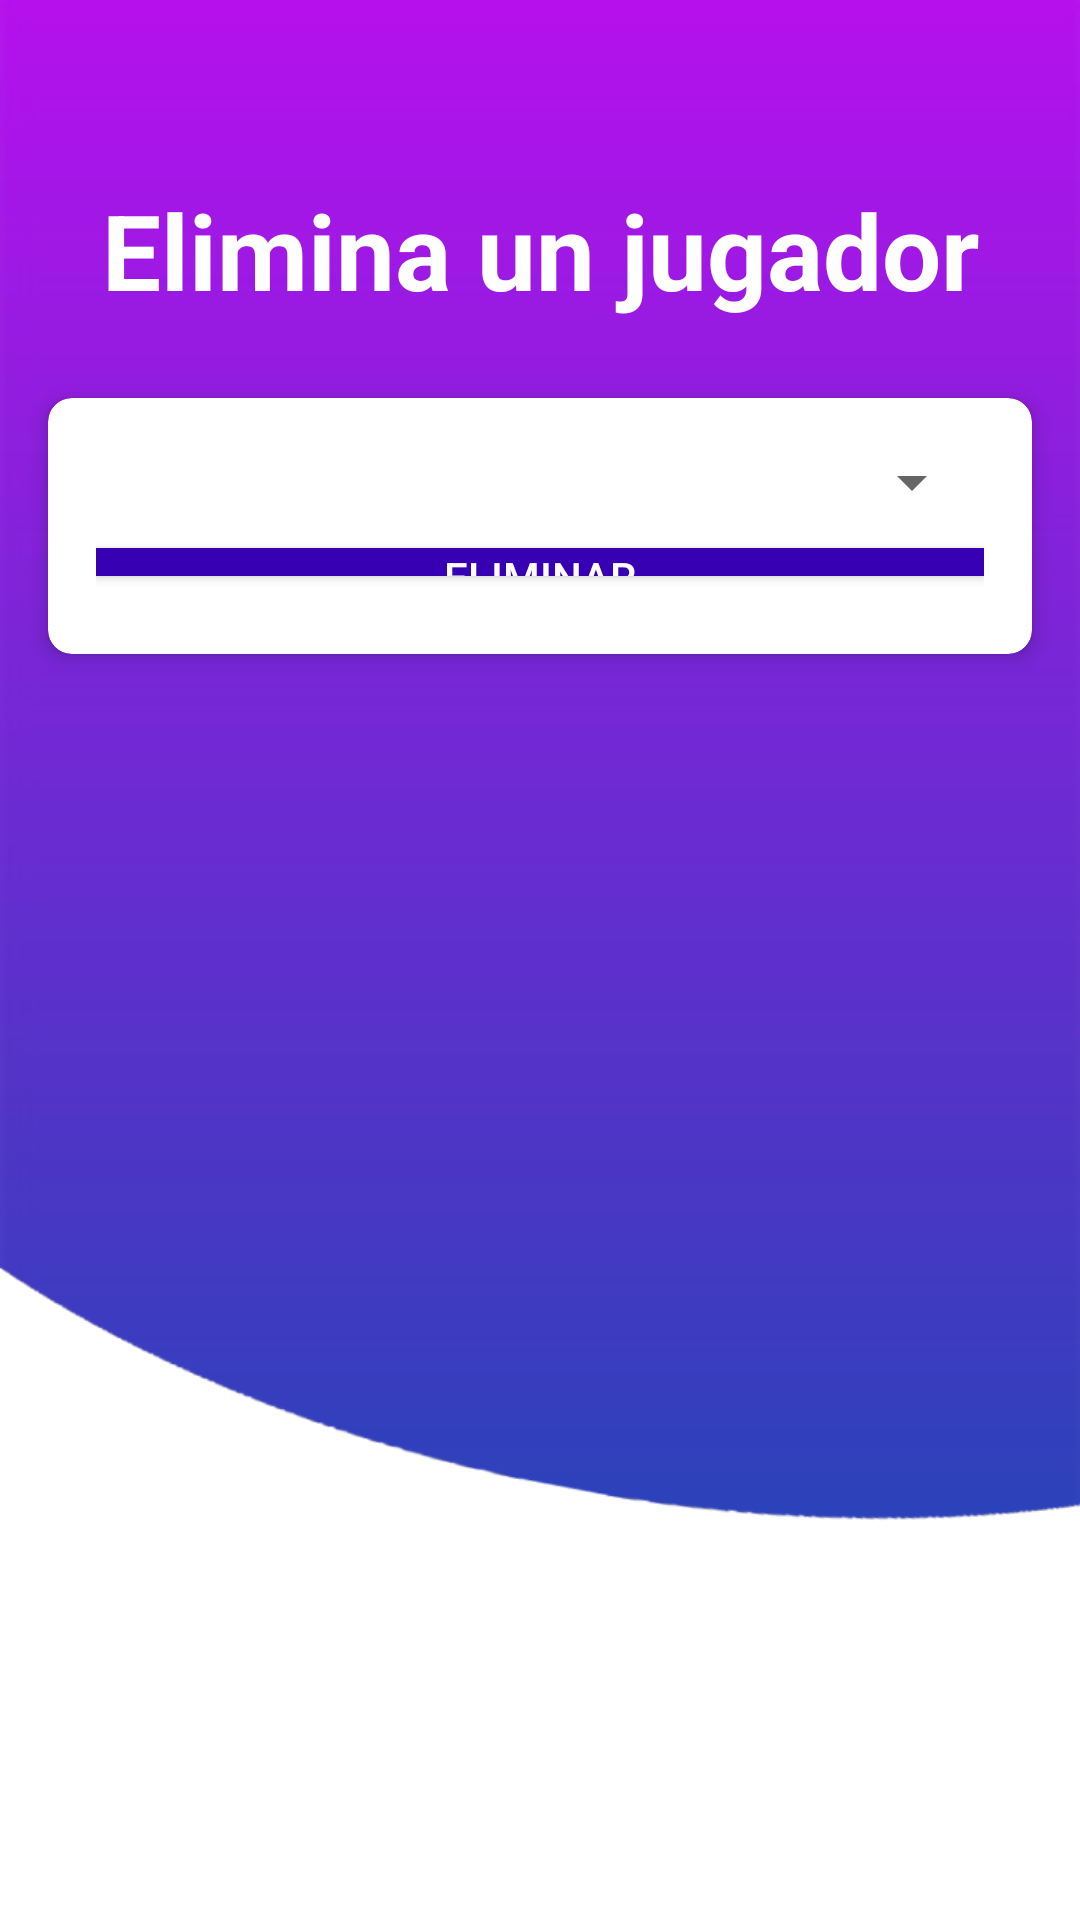

Produce the Android XML layout that renders to this screen, including the resource entries it uses.
<!-- AndroidManifest.xml: application theme AppTheme -->
<!-- res/layout/fragment_fragmento_eliminar_jugador.xml -->
<?xml version="1.0" encoding="utf-8"?>
<RelativeLayout
    xmlns:android="http://schemas.android.com/apk/res/android"
    xmlns:app="http://schemas.android.com/apk/res-auto"
    xmlns:tools="http://schemas.android.com/tools"
    android:layout_width="match_parent"
    android:layout_height="match_parent"
    android:background="@drawable/loginfondo">

    <TextView
        android:id="@+id/tvTituloJugadorEliminar"
        android:layout_width="match_parent"
        android:layout_height="wrap_content"
        android:layout_marginStart="20dp"
        android:layout_marginTop="60dp"
        android:layout_marginEnd="20dp"
        android:layout_marginBottom="10dp"
        android:gravity="center"
        android:text="Elimina un jugador"
        android:textColor="@color/white"
        android:textSize="35sp"
        android:textStyle="bold" />

    <androidx.cardview.widget.CardView
        android:id="@+id/cardView"
        android:layout_width="wrap_content"
        android:layout_height="176dp"
        android:layout_below="@+id/tvTituloJugadorEliminar"
        android:layout_alignParentStart="true"
        android:layout_alignParentEnd="true"
        android:layout_alignParentBottom="true"
        android:layout_gravity="center"
        android:layout_marginStart="16dp"
        android:layout_marginTop="16dp"
        android:layout_marginEnd="16dp"
        android:layout_marginBottom="422dp"
        app:cardCornerRadius="8dp"
        app:cardElevation="4dp">


        <LinearLayout
            android:layout_width="match_parent"
            android:layout_height="wrap_content"
            android:gravity="center"
            android:orientation="vertical"
            android:padding="16dp">

            
            <Spinner
                android:id="@+id/spinnerJugadoresEliminar"
                android:layout_width="match_parent"
                android:layout_height="wrap_content"
                android:layout_marginBottom="10dp" />

            <ImageView
                android:id="@+id/ImagenFormularioEquipo"
                android:layout_width="200dp"
                android:layout_height="200dp"
                android:layout_gravity="center"
                android:layout_marginTop="16dp"
                android:visibility="gone" />

            
            <Button
                android:id="@+id/BtnEnviarFormularioJugador"
                android:layout_width="match_parent"
                android:layout_height="wrap_content"
                android:layout_marginBottom="10dp"
                android:background="@color/purple_700"
                android:text="Eliminar"
                android:textColor="@color/white" />

            <Button
                android:id="@+id/BtnVolverAñadirJugador"
                android:layout_width="match_parent"
                android:layout_height="wrap_content"
                android:background="@color/purple_700"
                android:text="Volver"
                android:textColor="@color/white" />

        </LinearLayout>
    </androidx.cardview.widget.CardView>
</RelativeLayout>
<!-- resources referenced by this layout -->
<resources>
  <color name="purple_700">#FF3700B3</color>
  <color name="white">#FFFFFFFF</color>
  <!-- drawable loginfondo: png bitmap (drawable, 20008 bytes) -->
  <style name="AppTheme" parent="Theme.AppCompat.Light.DarkActionBar">
          
          <item name="android:windowBackground">@color/colorBackground</item>
          <item name="android:textColorPrimary">@android:color/black</item>
      </style>
  <color name="colorBackground">#87CEFA</color>
</resources>
